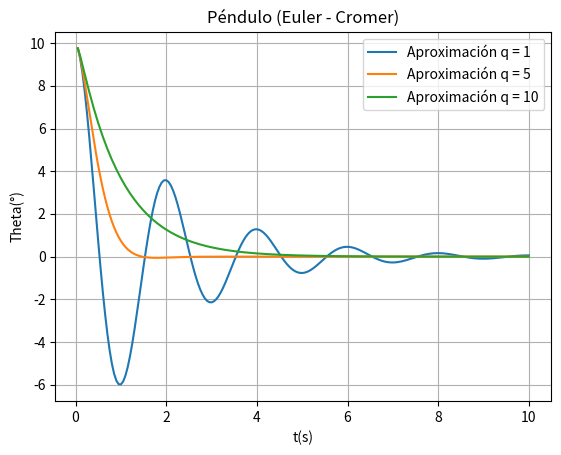

Here is the Python script that generated this plot:
import matplotlib.pyplot as plt
import numpy as np

#Mario Monsivais 05-03-2021
#Instrucciones para correr:
#   Para Windows, en CMD colocarse en el directorio donde se encuentra el archivo y escribir: python P10-MarioMonsivais.py
#   Para Linux, en la terminal colocarse en el direcorio donde se encuentra el archivo y escribir: python P10-MarioMonsivais.py

#Definicion grafica
plt.title("Péndulo (Euler - Cromer)")
plt.xlabel("t(s)")
plt.ylabel("Theta(°)")
plt.grid()


#Definicion de constantes y diccionarios
g = 9.81
l = 1.0
delta = 0.05
qi = [1, 5, 10]

#Ciclo para cada q
for q in qi:
    ti = []
    wi = []
    thetai = []
    w = 0.0
    theta = 10
    t = 0

    #Metodo de Euler
    while t < 10.0:
        w = w - (g/l)*theta*delta -q*w*delta
        theta = theta + w*delta
        t += delta
        ti.append(t)
        wi.append(w)
        thetai.append(theta)

    #Graficacion
    plt.plot(ti, thetai, label="Aproximación q = " + str(q))

#Colocacion de leyendas y mostrar grafica
plt.legend(loc="upper right")
plt.show()
